Run: headless pygame with SDL's dummy video driver; simulated clock (each Clock.tick advances the game by its frame time, no real sleeping); random seed 0; keys injected as events and as key.get_pressed() state; no mouse input.
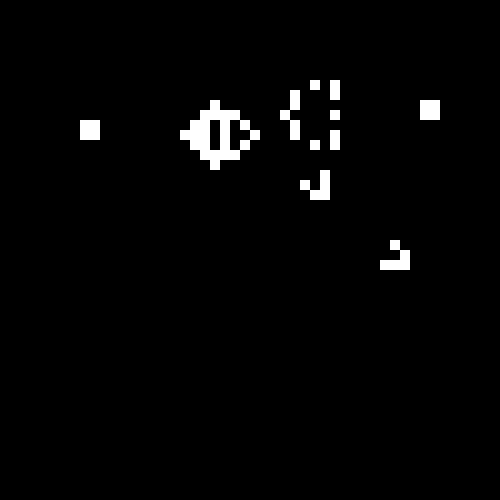
Frame 1 of 4 · flips 1–60 · no input
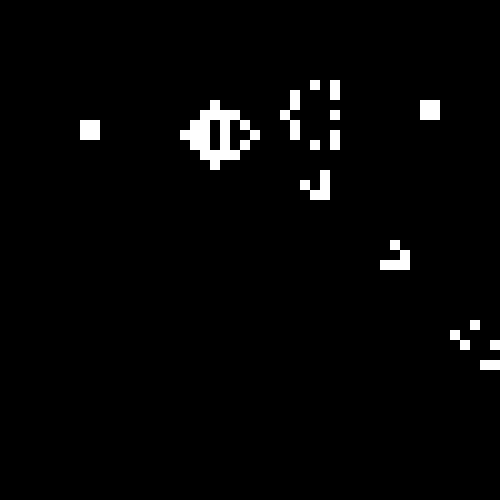
Frame 2 of 4 · flips 61–180 · tapped SPACE, RETURN · held RIGHT (→), D
Frame 3 of 4 · flips 181–300 · held DOWN (↓), S · screen unchanged from frame 2, image omitted
Frame 4 of 4 · flips 301–420 · held LEFT (←), A, UP (↑), W · screen unchanged from frame 3, image omitted

The pygame program that drew these frames:

import copy
from typing import Tuple

import pygame

pygame.init()

screen: pygame.surface.Surface = pygame.display.set_mode((500, 500))

clock = pygame.time.Clock()

done: bool = False

initial_state: list[list[int]] = [
    [0, 0, 0, 0, 0, 0, 0, 0, 0, 0, 0, 0, 0, 0, 0, 0, 0, 0, 0, 0, 0, 0, 0, 0, 0,
        0, 0, 0, 0, 0, 0, 0, 0, 0, 0, 0, 0, 0, 0, 0, 0, 0, 0, 0, 0, 0, 0, 0, 0, 0],
    [0, 0, 0, 0, 0, 0, 0, 0, 0, 0, 0, 0, 0, 0, 0, 0, 0, 0, 0, 0, 0, 0, 0, 0, 0,
        0, 0, 0, 0, 0, 0, 0, 0, 0, 0, 0, 0, 0, 0, 0, 0, 0, 0, 0, 0, 0, 0, 0, 0, 0],
    [0, 0, 0, 0, 0, 0, 0, 0, 0, 0, 0, 0, 0, 0, 0, 0, 0, 0, 0, 0, 0, 0, 0, 0, 0,
        0, 0, 0, 0, 0, 0, 0, 0, 0, 0, 0, 0, 0, 0, 0, 0, 0, 0, 0, 0, 0, 0, 0, 0, 0],
    [0, 0, 0, 0, 0, 0, 0, 0, 0, 0, 0, 0, 0, 0, 0, 0, 0, 0, 0, 0, 0, 0, 0, 0, 0,
        0, 0, 0, 0, 0, 0, 0, 0, 0, 0, 0, 0, 0, 0, 0, 0, 0, 0, 0, 0, 0, 0, 0, 0, 0],
    [0, 0, 0, 0, 0, 0, 0, 0, 0, 0, 0, 0, 0, 0, 0, 0, 0, 0, 0, 0, 0, 0, 0, 0, 0,
        0, 0, 0, 0, 0, 0, 0, 0, 0, 0, 0, 0, 0, 0, 0, 0, 0, 0, 0, 0, 0, 0, 0, 0, 0],
    [0, 0, 0, 0, 0, 0, 0, 0, 0, 0, 0, 0, 0, 0, 0, 0, 0, 0, 0, 0, 0, 0, 0, 0, 0,
        0, 0, 0, 0, 0, 0, 0, 0, 0, 0, 0, 0, 0, 0, 0, 0, 0, 0, 0, 0, 0, 0, 0, 0, 0],
    [0, 0, 0, 0, 0, 0, 0, 0, 0, 0, 0, 0, 0, 0, 0, 0, 0, 0, 0, 0, 0, 0, 0, 0, 0,
        0, 0, 0, 0, 0, 0, 0, 0, 0, 0, 0, 0, 0, 0, 0, 0, 0, 0, 0, 0, 0, 0, 0, 0, 0],
    [0, 0, 0, 0, 0, 0, 0, 0, 0, 0, 0, 0, 0, 0, 0, 0, 0, 0, 0, 0, 0, 0, 0, 0, 0,
        0, 0, 0, 0, 0, 0, 0, 0, 0, 0, 0, 0, 0, 0, 0, 0, 0, 0, 0, 0, 0, 0, 0, 0, 0],
    [0, 0, 0, 0, 0, 0, 0, 0, 0, 0, 0, 0, 0, 0, 0, 0, 0, 0, 0, 0, 0, 0, 0, 0, 0,
        0, 0, 0, 0, 0, 0, 0, 1, 0, 0, 0, 0, 0, 0, 0, 0, 0, 0, 0, 0, 0, 0, 0, 0, 0],
    [0, 0, 0, 0, 0, 0, 0, 0, 0, 0, 0, 0, 0, 0, 0, 0, 0, 0, 0, 0, 0, 0, 0, 0, 0,
        0, 0, 0, 0, 0, 1, 0, 1, 0, 0, 0, 0, 0, 0, 0, 0, 0, 0, 0, 0, 0, 0, 0, 0, 0],
    [0, 0, 0, 0, 0, 0, 0, 0, 0, 0, 0, 0, 0, 0, 0, 0, 0, 0, 0, 0, 1, 1, 0, 0, 0,
        0, 0, 0, 1, 1, 0, 0, 0, 0, 0, 0, 0, 0, 0, 0, 0, 0, 1, 1, 0, 0, 0, 0, 0, 0],
    [0, 0, 0, 0, 0, 0, 0, 0, 0, 0, 0, 0, 0, 0, 0, 0, 0, 0, 0, 1, 0, 0, 0, 1, 0,
        0, 0, 0, 1, 1, 0, 0, 0, 0, 0, 0, 0, 0, 0, 0, 0, 0, 1, 1, 0, 0, 0, 0, 0, 0],
    [0, 0, 0, 0, 0, 0, 0, 0, 1, 1, 0, 0, 0, 0, 0, 0, 0, 0, 1, 0, 0, 0, 0, 0, 1,
        0, 0, 0, 1, 1, 0, 0, 0, 0, 0, 0, 0, 0, 0, 0, 0, 0, 0, 0, 0, 0, 0, 0, 0, 0],
    [0, 0, 0, 0, 0, 0, 0, 0, 1, 1, 0, 0, 0, 0, 0, 0, 0, 0, 1, 0, 0, 0, 1, 0, 1,
        1, 0, 0, 0, 0, 1, 0, 1, 0, 0, 0, 0, 0, 0, 0, 0, 0, 0, 0, 0, 0, 0, 0, 0, 0],
    [0, 0, 0, 0, 0, 0, 0, 0, 0, 0, 0, 0, 0, 0, 0, 0, 0, 0, 1, 0, 0, 0, 0, 0, 1,
        0, 0, 0, 0, 0, 0, 0, 1, 0, 0, 0, 0, 0, 0, 0, 0, 0, 0, 0, 0, 0, 0, 0, 0, 0],
    [0, 0, 0, 0, 0, 0, 0, 0, 0, 0, 0, 0, 0, 0, 0, 0, 0, 0, 0, 1, 0, 0, 0, 1, 0,
        0, 0, 0, 0, 0, 0, 0, 0, 0, 0, 0, 0, 0, 0, 0, 0, 0, 0, 0, 0, 0, 0, 0, 0, 0],
    [0, 0, 0, 0, 0, 0, 0, 0, 0, 0, 0, 0, 0, 0, 0, 0, 0, 0, 0, 0, 1, 1, 0, 0, 0,
        0, 0, 0, 0, 0, 0, 0, 0, 0, 0, 0, 0, 0, 0, 0, 0, 0, 0, 0, 0, 0, 0, 0, 0, 0],
    [0, 0, 0, 0, 0, 0, 0, 0, 0, 0, 0, 0, 0, 0, 0, 0, 0, 0, 0, 0, 0, 0, 0, 0, 0,
        0, 0, 0, 0, 0, 0, 0, 0, 0, 0, 0, 0, 0, 0, 0, 0, 0, 0, 0, 0, 0, 0, 0, 0, 0],
    [0, 0, 0, 0, 0, 0, 0, 0, 0, 0, 0, 0, 0, 0, 0, 0, 0, 0, 0, 0, 0, 0, 0, 0, 0,
        0, 0, 0, 0, 0, 0, 0, 0, 0, 0, 0, 0, 0, 0, 0, 0, 0, 0, 0, 0, 0, 0, 0, 0, 0],
    [0, 0, 0, 0, 0, 0, 0, 0, 0, 0, 0, 0, 0, 0, 0, 0, 0, 0, 0, 0, 0, 0, 0, 0, 0,
        0, 0, 0, 0, 0, 0, 0, 0, 0, 0, 0, 0, 0, 0, 0, 0, 0, 0, 0, 0, 0, 0, 0, 0, 0],
    [0, 0, 0, 0, 0, 0, 0, 0, 0, 0, 0, 0, 0, 0, 0, 0, 0, 0, 0, 0, 0, 0, 0, 0, 0,
        0, 0, 0, 0, 0, 0, 0, 0, 0, 0, 0, 0, 0, 0, 0, 0, 0, 0, 0, 0, 0, 0, 0, 0, 0],
    [0, 0, 0, 0, 0, 0, 0, 0, 0, 0, 0, 0, 0, 0, 0, 0, 0, 0, 0, 0, 0, 0, 0, 0, 0,
        0, 0, 0, 0, 0, 0, 0, 0, 0, 0, 0, 0, 0, 0, 0, 0, 0, 0, 0, 0, 0, 0, 0, 0, 0],
    [0, 0, 0, 0, 0, 0, 0, 0, 0, 0, 0, 0, 0, 0, 0, 0, 0, 0, 0, 0, 0, 0, 0, 0, 0,
        0, 0, 0, 0, 0, 0, 0, 0, 0, 0, 0, 0, 0, 0, 0, 0, 0, 0, 0, 0, 0, 0, 0, 0, 0],
    [0, 0, 0, 0, 0, 0, 0, 0, 0, 0, 0, 0, 0, 0, 0, 0, 0, 0, 0, 0, 0, 0, 0, 0, 0,
        0, 0, 0, 0, 0, 0, 0, 0, 0, 0, 0, 0, 0, 0, 0, 0, 0, 0, 0, 0, 0, 0, 0, 0, 0],
    [0, 0, 0, 0, 0, 0, 0, 0, 0, 0, 0, 0, 0, 0, 0, 0, 0, 0, 0, 0, 0, 0, 0, 0, 0,
        0, 0, 0, 0, 0, 0, 0, 0, 0, 0, 0, 0, 0, 0, 0, 0, 0, 0, 0, 0, 0, 0, 0, 0, 0],
    [0, 0, 0, 0, 0, 0, 0, 0, 0, 0, 0, 0, 0, 0, 0, 0, 0, 0, 0, 0, 0, 0, 0, 0, 0,
        0, 0, 0, 0, 0, 0, 0, 0, 0, 0, 0, 0, 0, 0, 0, 0, 0, 0, 0, 0, 0, 0, 0, 0, 0],
    [0, 0, 0, 0, 0, 0, 0, 0, 0, 0, 0, 0, 0, 0, 0, 0, 0, 0, 0, 0, 0, 0, 0, 0, 0,
        0, 0, 0, 0, 0, 0, 0, 0, 0, 0, 0, 0, 0, 0, 0, 0, 0, 0, 0, 0, 0, 0, 0, 0, 0],
    [0, 0, 0, 0, 0, 0, 0, 0, 0, 0, 0, 0, 0, 0, 0, 0, 0, 0, 0, 0, 0, 0, 0, 0, 0,
        0, 0, 0, 0, 0, 0, 0, 0, 0, 0, 0, 0, 0, 0, 0, 0, 0, 0, 0, 0, 0, 0, 0, 0, 0],
    [0, 0, 0, 0, 0, 0, 0, 0, 0, 0, 0, 0, 0, 0, 0, 0, 0, 0, 0, 0, 0, 0, 0, 0, 0,
        0, 0, 0, 0, 0, 0, 0, 0, 0, 0, 0, 0, 0, 0, 0, 0, 0, 0, 0, 0, 0, 0, 0, 0, 0],
    [0, 0, 0, 0, 0, 0, 0, 0, 0, 0, 0, 0, 0, 0, 0, 0, 0, 0, 0, 0, 0, 0, 0, 0, 0,
        0, 0, 0, 0, 0, 0, 0, 0, 0, 0, 0, 0, 0, 0, 0, 0, 0, 0, 0, 0, 0, 0, 0, 0, 0],
    [0, 0, 0, 0, 0, 0, 0, 0, 0, 0, 0, 0, 0, 0, 0, 0, 0, 0, 0, 0, 0, 0, 0, 0, 0,
        0, 0, 0, 0, 0, 0, 0, 0, 0, 0, 0, 0, 0, 0, 0, 0, 0, 0, 0, 0, 0, 0, 0, 0, 0],
    [0, 0, 0, 0, 0, 0, 0, 0, 0, 0, 0, 0, 0, 0, 0, 0, 0, 0, 0, 0, 0, 0, 0, 0, 0,
        0, 0, 0, 0, 0, 0, 0, 0, 0, 0, 0, 0, 0, 0, 0, 0, 0, 0, 0, 0, 0, 0, 0, 0, 0],
    [0, 0, 0, 0, 0, 0, 0, 0, 0, 0, 0, 0, 0, 0, 0, 0, 0, 0, 0, 0, 0, 0, 0, 0, 0,
        0, 0, 0, 0, 0, 0, 0, 0, 0, 0, 0, 0, 0, 0, 0, 0, 0, 0, 0, 0, 0, 0, 0, 0, 0],
    [0, 0, 0, 0, 0, 0, 0, 0, 0, 0, 0, 0, 0, 0, 0, 0, 0, 0, 0, 0, 0, 0, 0, 0, 0,
        0, 0, 0, 0, 0, 0, 0, 0, 0, 0, 0, 0, 0, 0, 0, 0, 0, 0, 0, 0, 0, 0, 0, 0, 0],
    [0, 0, 0, 0, 0, 0, 0, 0, 0, 0, 0, 0, 0, 0, 0, 0, 0, 0, 0, 0, 0, 0, 0, 0, 0,
        0, 0, 0, 0, 0, 0, 0, 0, 0, 0, 0, 0, 0, 0, 0, 0, 0, 0, 0, 0, 0, 0, 0, 0, 0],
    [0, 0, 0, 0, 0, 0, 0, 0, 0, 0, 0, 0, 0, 0, 0, 0, 0, 0, 0, 0, 0, 0, 0, 0, 0,
        0, 0, 0, 0, 0, 0, 0, 0, 0, 0, 0, 0, 0, 0, 0, 0, 0, 0, 0, 0, 0, 0, 0, 0, 0],
    [0, 0, 0, 0, 0, 0, 0, 0, 0, 0, 0, 0, 0, 0, 0, 0, 0, 0, 0, 0, 0, 0, 0, 0, 0,
        0, 0, 0, 0, 0, 0, 0, 0, 0, 0, 0, 0, 0, 0, 0, 0, 0, 0, 0, 0, 0, 0, 0, 0, 0],
    [0, 0, 0, 0, 0, 0, 0, 0, 0, 0, 0, 0, 0, 0, 0, 0, 0, 0, 0, 0, 0, 0, 0, 0, 0,
        0, 0, 0, 0, 0, 0, 0, 0, 0, 0, 0, 0, 0, 0, 0, 0, 0, 0, 0, 0, 0, 0, 0, 0, 0],
    [0, 0, 0, 0, 0, 0, 0, 0, 0, 0, 0, 0, 0, 0, 0, 0, 0, 0, 0, 0, 0, 0, 0, 0, 0,
        0, 0, 0, 0, 0, 0, 0, 0, 0, 0, 0, 0, 0, 0, 0, 0, 0, 0, 0, 0, 0, 0, 0, 0, 0],
    [0, 0, 0, 0, 0, 0, 0, 0, 0, 0, 0, 0, 0, 0, 0, 0, 0, 0, 0, 0, 0, 0, 0, 0, 0,
        0, 0, 0, 0, 0, 0, 0, 0, 0, 0, 0, 0, 0, 0, 0, 0, 0, 0, 0, 0, 0, 0, 0, 0, 0],
    [0, 0, 0, 0, 0, 0, 0, 0, 0, 0, 0, 0, 0, 0, 0, 0, 0, 0, 0, 0, 0, 0, 0, 0, 0,
        0, 0, 0, 0, 0, 0, 0, 0, 0, 0, 0, 0, 0, 0, 0, 0, 0, 0, 0, 0, 0, 0, 0, 0, 0],
    [0, 0, 0, 0, 0, 0, 0, 0, 0, 0, 0, 0, 0, 0, 0, 0, 0, 0, 0, 0, 0, 0, 0, 0, 0,
        0, 0, 0, 0, 0, 0, 0, 0, 0, 0, 0, 0, 0, 0, 0, 0, 0, 0, 0, 0, 0, 0, 0, 0, 0],
    [0, 0, 0, 0, 0, 0, 0, 0, 0, 0, 0, 0, 0, 0, 0, 0, 0, 0, 0, 0, 0, 0, 0, 0, 0,
        0, 0, 0, 0, 0, 0, 0, 0, 0, 0, 0, 0, 0, 0, 0, 0, 0, 0, 0, 0, 0, 0, 0, 0, 0],
    [0, 0, 0, 0, 0, 0, 0, 0, 0, 0, 0, 0, 0, 0, 0, 0, 0, 0, 0, 0, 0, 0, 0, 0, 0,
        0, 0, 0, 0, 0, 0, 0, 0, 0, 0, 0, 0, 0, 0, 0, 0, 0, 0, 0, 0, 0, 0, 0, 0, 0],
    [0, 0, 0, 0, 0, 0, 0, 0, 0, 0, 0, 0, 0, 0, 0, 0, 0, 0, 0, 0, 0, 0, 0, 0, 0,
        0, 0, 0, 0, 0, 0, 0, 0, 0, 0, 0, 0, 0, 0, 0, 0, 0, 0, 0, 0, 0, 0, 0, 0, 0],
    [0, 0, 0, 0, 0, 0, 0, 0, 0, 0, 0, 0, 0, 0, 0, 0, 0, 0, 0, 0, 0, 0, 0, 0, 0,
        0, 0, 0, 0, 0, 0, 0, 0, 0, 0, 0, 0, 0, 0, 0, 0, 0, 0, 0, 0, 0, 0, 0, 0, 0],
    [0, 0, 0, 0, 0, 0, 0, 0, 0, 0, 0, 0, 0, 0, 0, 0, 0, 0, 0, 0, 0, 0, 0, 0, 0,
        0, 0, 0, 0, 0, 0, 0, 0, 0, 0, 0, 0, 0, 0, 0, 0, 0, 0, 0, 0, 0, 0, 0, 0, 0],
    [0, 0, 0, 0, 0, 0, 0, 0, 0, 0, 0, 0, 0, 0, 0, 0, 0, 0, 0, 0, 0, 0, 0, 0, 0,
        0, 0, 0, 0, 0, 0, 0, 0, 0, 0, 0, 0, 0, 0, 0, 0, 0, 0, 0, 0, 0, 0, 0, 0, 0],
    [0, 0, 0, 0, 0, 0, 0, 0, 0, 0, 0, 0, 0, 0, 0, 0, 0, 0, 0, 0, 0, 0, 0, 0, 0,
        0, 0, 0, 0, 0, 0, 0, 0, 0, 0, 0, 0, 0, 0, 0, 0, 0, 0, 0, 0, 0, 0, 0, 0, 0],
    [0, 0, 0, 0, 0, 0, 0, 0, 0, 0, 0, 0, 0, 0, 0, 0, 0, 0, 0, 0, 0, 0, 0, 0, 0,
        0, 0, 0, 0, 0, 0, 0, 0, 0, 0, 0, 0, 0, 0, 0, 0, 0, 0, 0, 0, 0, 0, 0, 0, 0]
]

cell_size: int = 10

matrix_margin: int = int(500 / 2 - cell_size * len(initial_state) / 2)


def show_matrix():
    """
    Show the processed matrix on the canvas
    """
    for row_index, row in enumerate(initial_state):
        for colomn_index, cell in enumerate(row):
            if cell == 1:
                rect: Tuple[int, int, int, int] = (
                    matrix_margin + colomn_index * cell_size, matrix_margin + row_index * cell_size, cell_size, cell_size)
                pygame.draw.rect(screen, (255, 255, 255), rect)


def update_matrix():
    """
    Update the current matrix with the rules of Game of Life
    """
    global initial_state
    matrix = copy.deepcopy(initial_state)

    # Iterate all the cells of the initial matrix
    for row_index, row in enumerate(initial_state):
        for column_index, _ in enumerate(row):

            total_scanned_cell: int = 0

            # Scan the 8 cells next to the current cell
            for scan_row_index in range(row_index - 1, row_index + 2):
                for scan_column_index in range(column_index - 1, column_index + 2):

                    if 0 <= scan_row_index < len(initial_state) and 0 <= scan_column_index < len(initial_state):

                        if not(scan_row_index == row_index and scan_column_index == column_index):
                            scan_cell = initial_state[scan_row_index][scan_column_index]
                            total_scanned_cell += scan_cell

            # Destroy or create a cell by his neighboor cell count
            if total_scanned_cell == 3:
                matrix[row_index][column_index] = 1
            elif total_scanned_cell <= 1 or total_scanned_cell > 3:
                matrix[row_index][column_index] = 0

    initial_state = matrix


# While the game is not over
while not done:

    screen.fill((0, 0, 0))

    show_matrix()

    pygame.display.flip()

    update_matrix()

    # Listen for all events
    for event in pygame.event.get():

        # Quit the infinite loop when the user presses the close button
        if event.type == pygame.QUIT:
            done = True

    clock.tick(10)

pygame.quit()
